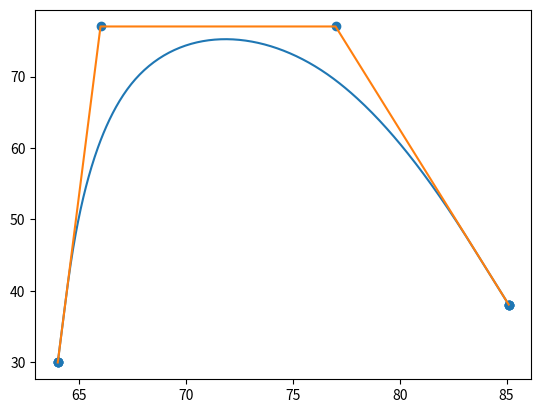

The matplotlib source for this figure:
import matplotlib.pyplot as plt

class B_spline(object):
    def __init__(self, i_x, i_y):
        self.arg = [[-1, 3, -3, 1], [3, -6, 0, 4], [-3, 3, 3, 1], [1, 0, 0, 0]]
        self.x_new = []
        self.y_new = []
        self.x = i_x
        self.y = i_y

    def Ba(self, t, coefficient):
        return (coefficient[0] * t ** 3 + coefficient[1] * t ** 2 + coefficient[2] * t + coefficient[3]) / 6.

    def creat(self, n):
        for i in range(101):
            t = i / 100.
            self.x_new.append(
                self.x[n + 0] * self.Ba(t, self.arg[0]) + self.x[n + 1] * self.Ba(t, self.arg[1]) + self.x[n + 2] * \
                self.Ba(t, self.arg[2]) + self.x[n + 3] * self.Ba(t, self.arg[3]))
            self.y_new.append(
                self.y[n + 0] * self.Ba(t, self.arg[0]) + self.y[n + 1] * self.Ba(t, self.arg[1]) + self.y[n + 2] * \
                self.Ba(t, self.arg[2]) + self.y[n + 3] * self.Ba(t, self.arg[3]))

    def pre(self, x, y):
        i = 0
        while i < 3:
            x.append(x[-1])
            y.append(y[-1])
            x.insert(0, x[0])
            y.insert(0, y[0])
            i += 1
        return x, y

    def get_curv(self):
        self.x, self.y = self.pre(self.x, self.y)
        n = len(self.x) - 3
        for i in range(n):
            self.creat(i)
        return self.x_new, self.y_new


if __name__ == '__main__':
    # x = [0, 1, 2, 3, 4, 5, 6, 7, 8, 9]
    # y = [12, 2, 78, 12, 34, 23, 67, 87, 98, 10]
    x = [85.1, 77, 66, 64]
    y = [38.1, 77, 77, 30]

    curv = B_spline(x, y)
    xnew, ynew = curv.get_curv()

    plt.plot(xnew, ynew)
    plt.plot(x, y)
    plt.scatter(x, y)
    plt.show()

    

